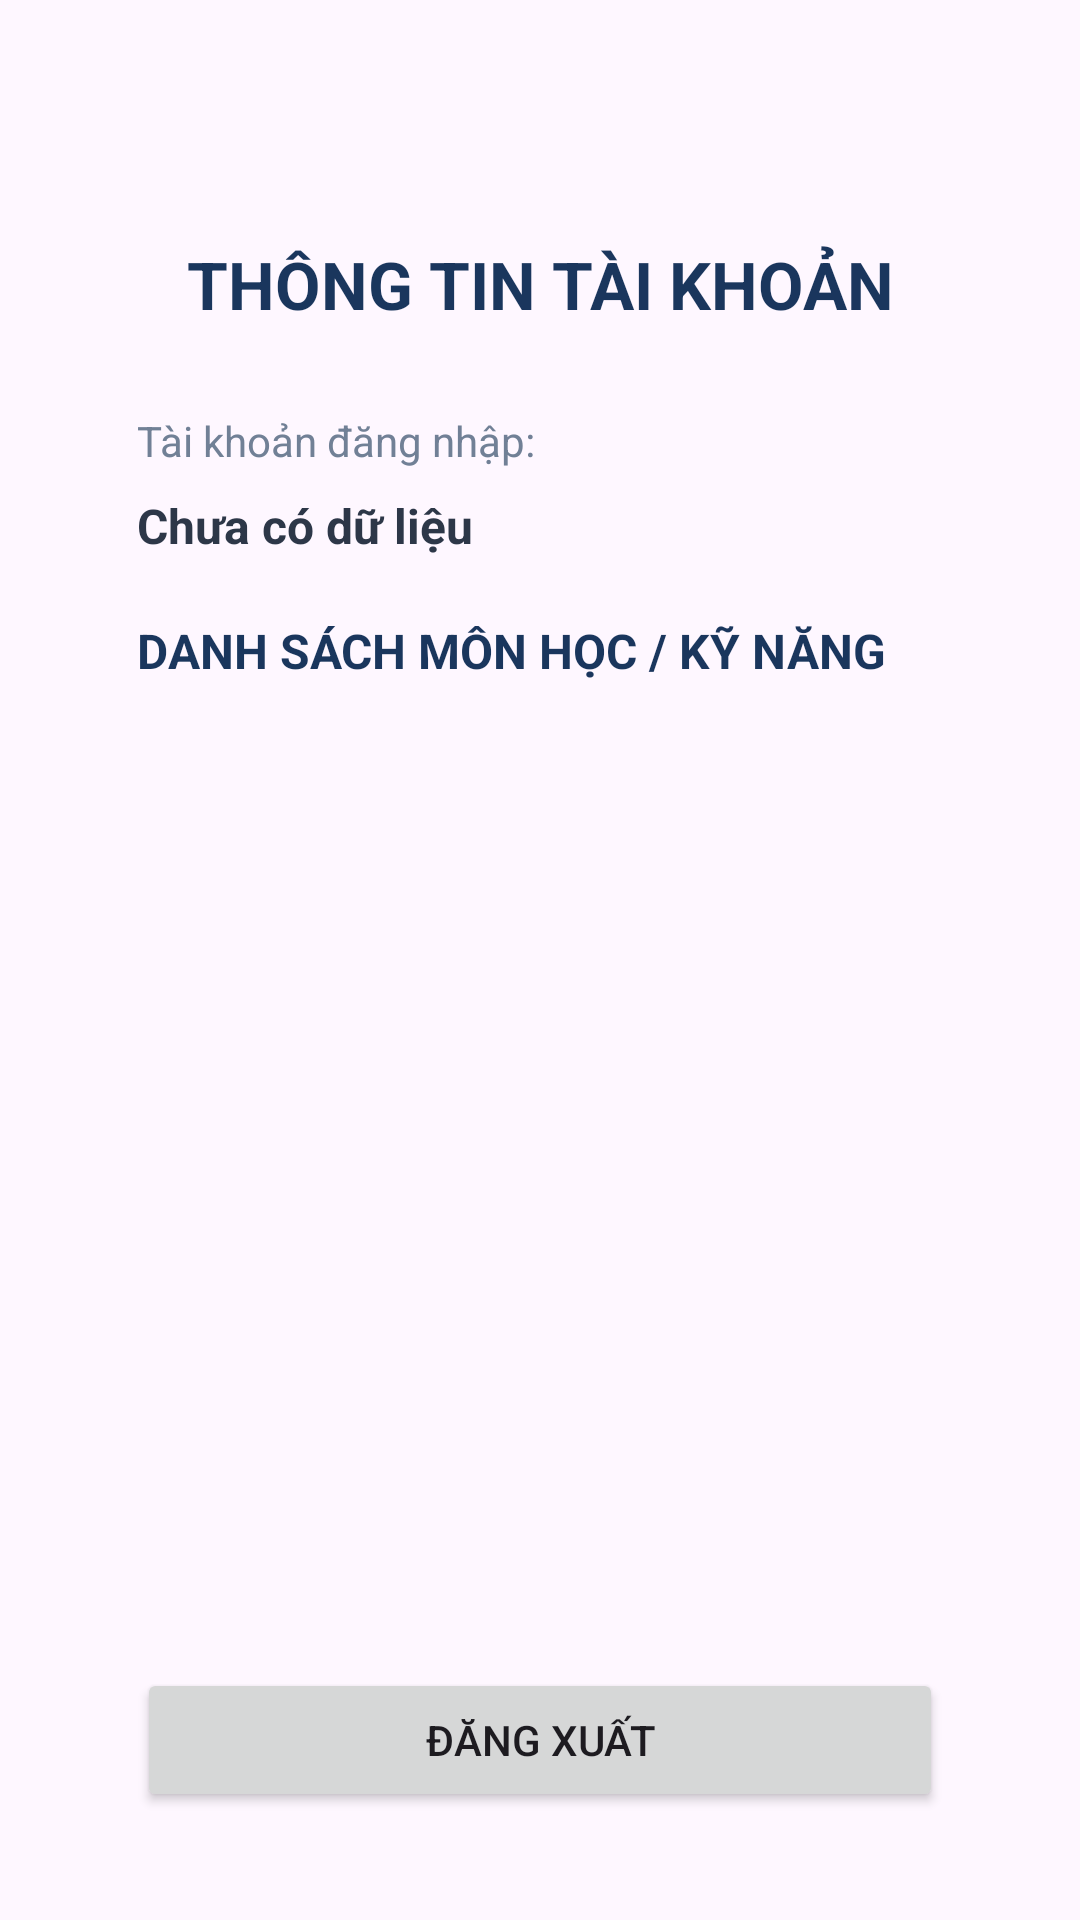

Android layout source for this screen:
<!-- AndroidManifest.xml: application theme Theme.Exam_Week07 -->
<!-- res/layout/activity_profile.xml -->
<?xml version="1.0" encoding="utf-8"?>
<androidx.constraintlayout.widget.ConstraintLayout xmlns:android="http://schemas.android.com/apk/res/android"
    xmlns:app="http://schemas.android.com/apk/res-auto"
    xmlns:tools="http://schemas.android.com/tools"
    android:id="@+id/main"
    android:layout_width="match_parent"
    android:layout_height="match_parent"
    tools:context=".ProfileActivity"
    android:padding="20dp">

    
    <androidx.constraintlayout.widget.Guideline
        android:id="@+id/glStartProfile"
        android:layout_width="wrap_content"
        android:layout_height="wrap_content"
        android:orientation="vertical"
        app:layout_constraintGuide_percent="0.08" />

    
    <androidx.constraintlayout.widget.Guideline
        android:id="@+id/glEndProfile"
        android:layout_width="wrap_content"
        android:layout_height="wrap_content"
        android:orientation="vertical"
        app:layout_constraintGuide_percent="0.92" />

    
    <androidx.constraintlayout.widget.Guideline
        android:id="@+id/glTopProfile"
        android:layout_width="wrap_content"
        android:layout_height="wrap_content"
        android:orientation="horizontal"
        app:layout_constraintGuide_percent="0.10" />
    
    <TextView
        android:id="@+id/tvProfileTitle"
        android:layout_width="0dp"
        android:layout_height="wrap_content"
        android:text="THÔNG TIN TÀI KHOẢN"
        android:textAlignment="center"
        android:textColor="#1A365D"
        android:textSize="22sp"
        android:textStyle="bold"
        app:layout_constraintTop_toBottomOf="@id/glTopProfile"
        app:layout_constraintStart_toStartOf="@id/glStartProfile"
        app:layout_constraintEnd_toEndOf="@id/glEndProfile" />

    
    <TextView
        android:id="@+id/tvEmailLabel"
        android:layout_width="wrap_content"
        android:layout_height="wrap_content"
        android:layout_marginTop="28dp"
        android:text="Tài khoản đăng nhập:"
        android:textColor="#718096"
        android:textSize="14sp"
        app:layout_constraintTop_toBottomOf="@id/tvProfileTitle"
        app:layout_constraintStart_toStartOf="@id/glStartProfile" />

    
    <TextView
        android:id="@+id/tvUserEmail"
        android:layout_width="0dp"
        android:layout_height="wrap_content"
        android:layout_marginTop="8dp"
        android:text="Chưa có dữ liệu"
        android:textColor="#2D3748"
        android:textSize="16sp"
        android:textStyle="bold"
        app:layout_constraintTop_toBottomOf="@id/tvEmailLabel"
        app:layout_constraintStart_toStartOf="@id/glStartProfile"
        app:layout_constraintEnd_toEndOf="@id/glEndProfile" />

    
    <androidx.constraintlayout.widget.Barrier
        android:id="@+id/barrierProfileInfo"
        android:layout_width="wrap_content"
        android:layout_height="wrap_content"
        app:barrierDirection="bottom"
        app:constraint_referenced_ids="tvEmailLabel,tvUserEmail" />


    
    <TextView
        android:id="@+id/tvListTitle"
        android:layout_width="0dp"
        android:layout_height="wrap_content"
        android:layout_marginTop="20dp"
        android:text="DANH SÁCH MÔN HỌC / KỸ NĂNG"
        android:textColor="#1A365D"
        android:textSize="16sp"
        android:textStyle="bold"
        app:layout_constraintTop_toBottomOf="@id/barrierProfileInfo"
        app:layout_constraintStart_toStartOf="@id/glStartProfile"
        app:layout_constraintEnd_toEndOf="@id/glEndProfile" />

    
    <ListView
        android:id="@+id/lvCourses"
        android:layout_width="0dp"
        android:layout_height="0dp"
        android:layout_marginTop="8dp"
        android:layout_marginBottom="16dp"
        app:layout_constraintTop_toBottomOf="@id/tvListTitle"
        app:layout_constraintBottom_toBottomOf="parent"
        app:layout_constraintStart_toStartOf="@id/glStartProfile"
        app:layout_constraintEnd_toEndOf="@id/glEndProfile" />

    
    <Button
        android:id="@+id/btnLogout"
        android:layout_width="0dp"
        android:layout_height="wrap_content"
        android:layout_marginBottom="16dp"
        android:text="ĐĂNG XUẤT"
        app:layout_constraintBottom_toBottomOf="parent"
        app:layout_constraintStart_toStartOf="@id/glStartProfile"
        app:layout_constraintEnd_toEndOf="@id/glEndProfile" />


</androidx.constraintlayout.widget.ConstraintLayout>
<!-- resources referenced by this layout -->
<resources>
  <style name="Theme.Exam_Week07" parent="Base.Theme.Exam_Week07" />
  <style name="Base.Theme.Exam_Week07" parent="Theme.Material3.DayNight.NoActionBar">
          
          
      </style>
</resources>
